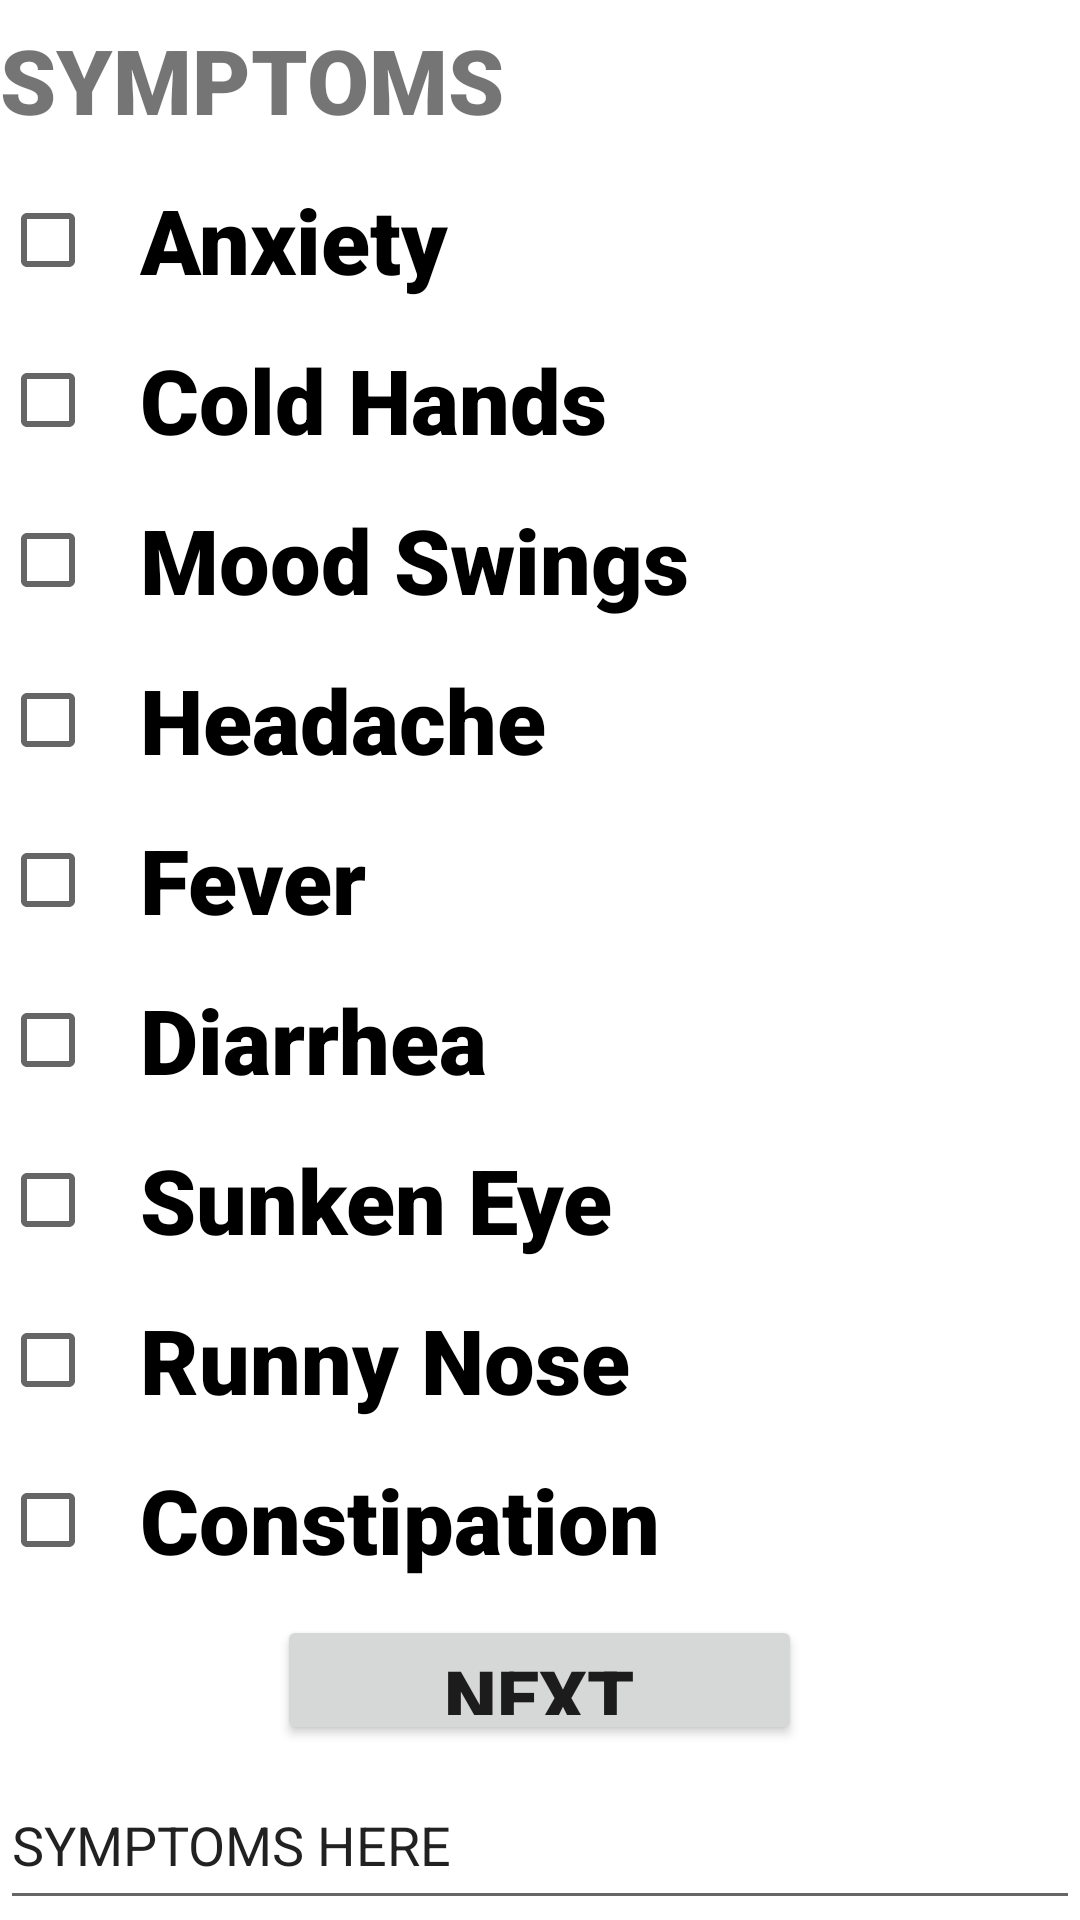

Reconstruct the res/layout file that produces this screen, plus the resources it refers to.
<!-- AndroidManifest.xml: application theme Theme.DetectoCare -->
<!-- res/layout/activity_symptoms2.xml -->
<?xml version="1.0" encoding="utf-8"?>
<LinearLayout xmlns:android="http://schemas.android.com/apk/res/android"
    xmlns:app="http://schemas.android.com/apk/res-auto"
    xmlns:tools="http://schemas.android.com/tools"
    android:layout_width="match_parent"
    android:layout_height="match_parent"
    android:weightSum="6"
    android:orientation="vertical"
    tools:context=".symptoms2">
    <LinearLayout
        android:layout_width="match_parent"
        android:layout_height="0dp"
        android:layout_weight="0.5"
        android:weightSum="4"
        android:orientation="horizontal"
        >
        <TextView
            android:layout_width="0dp"
            android:layout_height="match_parent"
            android:layout_weight="3.4"
            android:text="SYMPTOMS"
            android:gravity="center|left"
            android:textSize="30dp"
            android:fontFamily="sans-serif-black"></TextView>
        <ImageView
            android:layout_width="0dp"
            android:layout_height="match_parent"
            android:layout_weight="0.6"
            android:background="@drawable/ic_launcher_background"></ImageView>
    </LinearLayout>

    <CheckBox
        android:layout_width="match_parent"
        android:layout_height="0dp"
        android:layout_weight="0.5"
        android:text="  Anxiety"
        android:id="@+id/anxiety"
        android:textSize="30dp"
        android:fontFamily="sans-serif-black"
        ></CheckBox>
    <CheckBox
        android:layout_width="match_parent"
        android:layout_height="0dp"
        android:layout_weight="0.5"
        android:text="  Cold Hands"
        android:id="@+id/coldhands"
        android:textSize="30dp"
        android:fontFamily="sans-serif-black"
        ></CheckBox>
    <CheckBox
        android:layout_width="match_parent"
        android:layout_height="0dp"
        android:layout_weight="0.5"
        android:text="  Mood Swings"

        android:id="@+id/moodswings"
        android:textSize="30dp"
        android:fontFamily="sans-serif-black"
        ></CheckBox>
    <CheckBox
        android:layout_width="match_parent"
        android:layout_height="0dp"
        android:layout_weight="0.5"

        android:id="@+id/headache"
        android:text="  Headache"
        android:textSize="30dp"
        android:fontFamily="sans-serif-black"
        ></CheckBox>
    <CheckBox
        android:layout_width="match_parent"
        android:layout_height="0dp"
        android:layout_weight="0.5"
        android:text="  Fever"

        android:id="@+id/fever"
        android:textSize="30dp"
        android:fontFamily="sans-serif-black"
        ></CheckBox>
    <CheckBox
        android:layout_width="match_parent"
        android:layout_height="0dp"
        android:layout_weight="0.5"
        android:text="  Diarrhea"

        android:id="@+id/diarrhea"
        android:textSize="30dp"
        android:fontFamily="sans-serif-black"
        ></CheckBox>
    <CheckBox
        android:layout_width="match_parent"
        android:layout_height="0dp"
        android:layout_weight="0.5"
        android:text="  Sunken Eye"

        android:id="@+id/sunkeneye"
        android:textSize="30dp"
        android:fontFamily="sans-serif-black"
        ></CheckBox>
    <CheckBox
        android:layout_width="match_parent"
        android:layout_height="0dp"
        android:layout_weight="0.5"
        android:text="  Runny Nose"

        android:id="@+id/runnynose"
        android:textSize="30dp"
        android:fontFamily="sans-serif-black"
        ></CheckBox>
    <CheckBox
        android:layout_width="match_parent"
        android:layout_height="0dp"
        android:layout_weight="0.5"
        android:text="  Constipation"

        android:id="@+id/constipation"
        android:textSize="30dp"
        android:fontFamily="sans-serif-black"
        ></CheckBox>
    <LinearLayout
        android:layout_width="match_parent"
        android:layout_height="0dp"
        android:layout_weight="0.5"
        android:weightSum="4"
        android:orientation="horizontal"
        >
        <LinearLayout
            android:layout_width="0dp"
            android:layout_height="match_parent"
            android:layout_weight="1"></LinearLayout>
        <Button
            android:layout_width="0dp"
            android:layout_height="match_parent"
            android:layout_weight="2"
            android:layout_margin="5dp"
            android:text="NEXT"
            android:id="@+id/btNext2"
            android:fontFamily="sans-serif-black"
            android:textSize="25dp"
            ></Button>
    </LinearLayout>
    <EditText
        android:layout_width="match_parent"
        android:layout_height="0dp"
        android:id="@+id/etTrial2"
        android:layout_weight="0.5"
        android:text="SYMPTOMS HERE"
        ></EditText>



</LinearLayout>
<!-- resources referenced by this layout -->
<resources>
  <style name="Theme.DetectoCare" parent="Theme.MaterialComponents.DayNight.DarkActionBar">
          
          <item name="colorPrimary">@color/purple_500</item>
          <item name="colorPrimaryVariant">@color/purple_700</item>
          <item name="colorOnPrimary">@color/white</item>
          
          <item name="colorSecondary">@color/teal_200</item>
          <item name="colorSecondaryVariant">@color/teal_700</item>
          <item name="colorOnSecondary">@color/black</item>
          
          <item name="android:statusBarColor" tools:targetApi="l">?attr/colorPrimaryVariant</item>
          
      </style>
  <color name="purple_500">#FF6200EE</color>
  <color name="purple_700">#FF3700B3</color>
  <color name="white">#FFFFFFFF</color>
  <color name="teal_200">#FF03DAC5</color>
  <color name="teal_700">#FF018786</color>
  <color name="black">#FF000000</color>
</resources>
